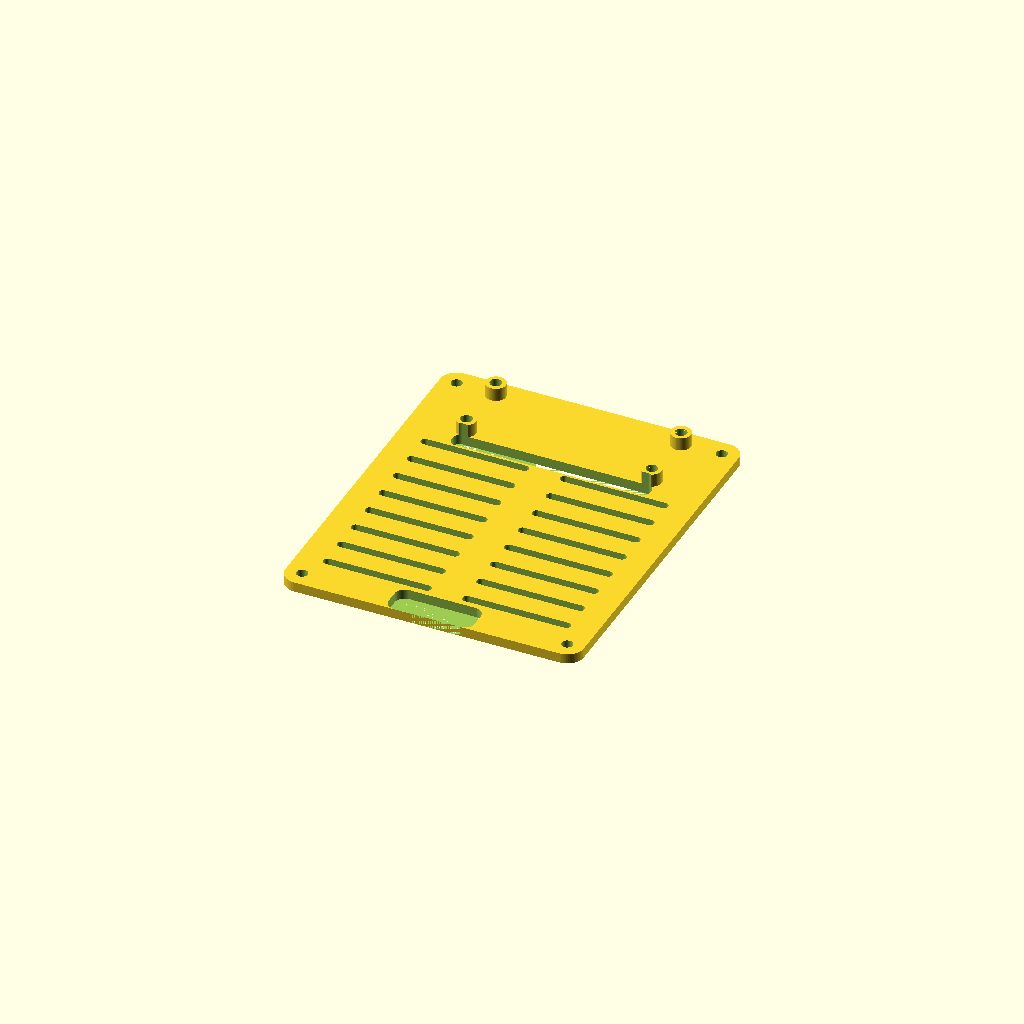
Cell 1: rendered with the file's own defaults.
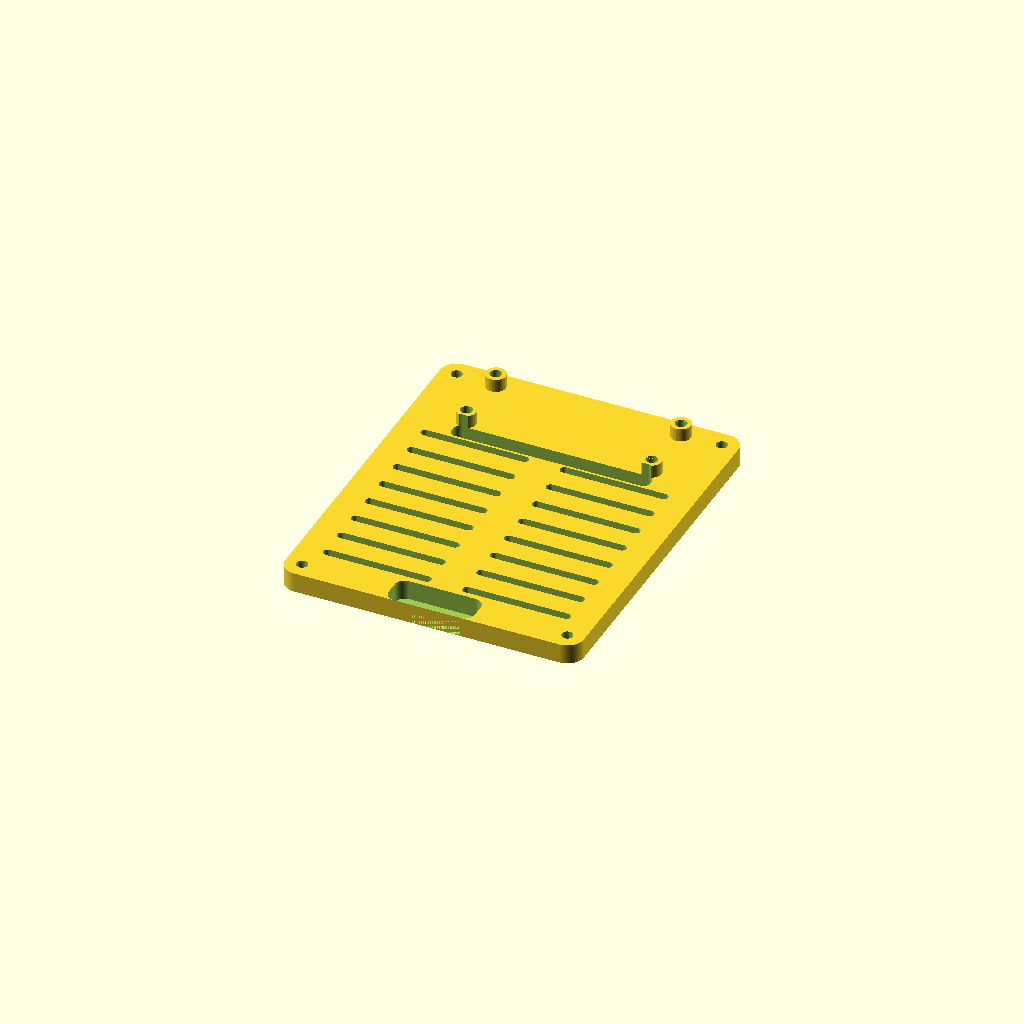
Cell 2: the same model with t = 6.
All cells are drawn from one camera (rotation 55°, 0°, 25°, orthographic, colour scheme Cornfield), so only the parameter changes between them.
Source of the model, hardware/scad/parts/power_tray.scad:
// Power tray (print 1). A slotted module plate on the deck between the roof
// posts. It carries the PCA9685 servo board, the XL4015 and MP1584 bucks, the
// two TB6612 drivers and the MAIN+, GND and 5V lever connectors. The charging
// modules are on the charge tray over the battery. assembly.scad draws a layout
// that tools/fit_check.py has checked.
// Modules fix with M2/M2.5 screws + nuts through the slots, zip ties, or
// foam tape; the PCA9685 gets M2.5 inserts. 4x M3x45 go through the logic tray,
// the standoffs and this tray into the deck inserts. Print flat.
include <../config.scad>
use <../lib.scad>
t = 3;
tray_holes = [[40,50],[-40,50],[40,-50],[-40,-50]];
pca_c = [0, 40];
difference() {
    union() {
        rbox([90, 110, t], r=5);
        for (sx=[-1,1], sy=[-1,1]) translate([pca_c[0]+sx*pca_holes[0]/2, pca_c[1]+sy*pca_holes[1]/2, 0]) cylinder(d=6, h=t+4);
    }
    for (p=tray_holes) translate([p[0],p[1],0]) hole(m3_clear);
    for (sx=[-1,1], sy=[-1,1]) translate([pca_c[0]+sx*pca_holes[0]/2, pca_c[1]+sy*pca_holes[1]/2, 0]) insert_m25(t+4);
    // module slots: 8 rows, two 30 mm slots each
    for (y=[-42:9:21], sx=[-1,1]) translate([sx*21, y, 0]) slot(30, module_slot_w);
    // cable windows between the standoffs
    translate([0, -50, 0]) rbox([26, 10, 50], r=3);
    translate([0, 25.5, 0]) rbox([60, 5, 50], r=2);
}
Parameter table extracted from the source (name, type, default, range or options):
t: number, default 3
pca_c: vector, default [0, 40]
